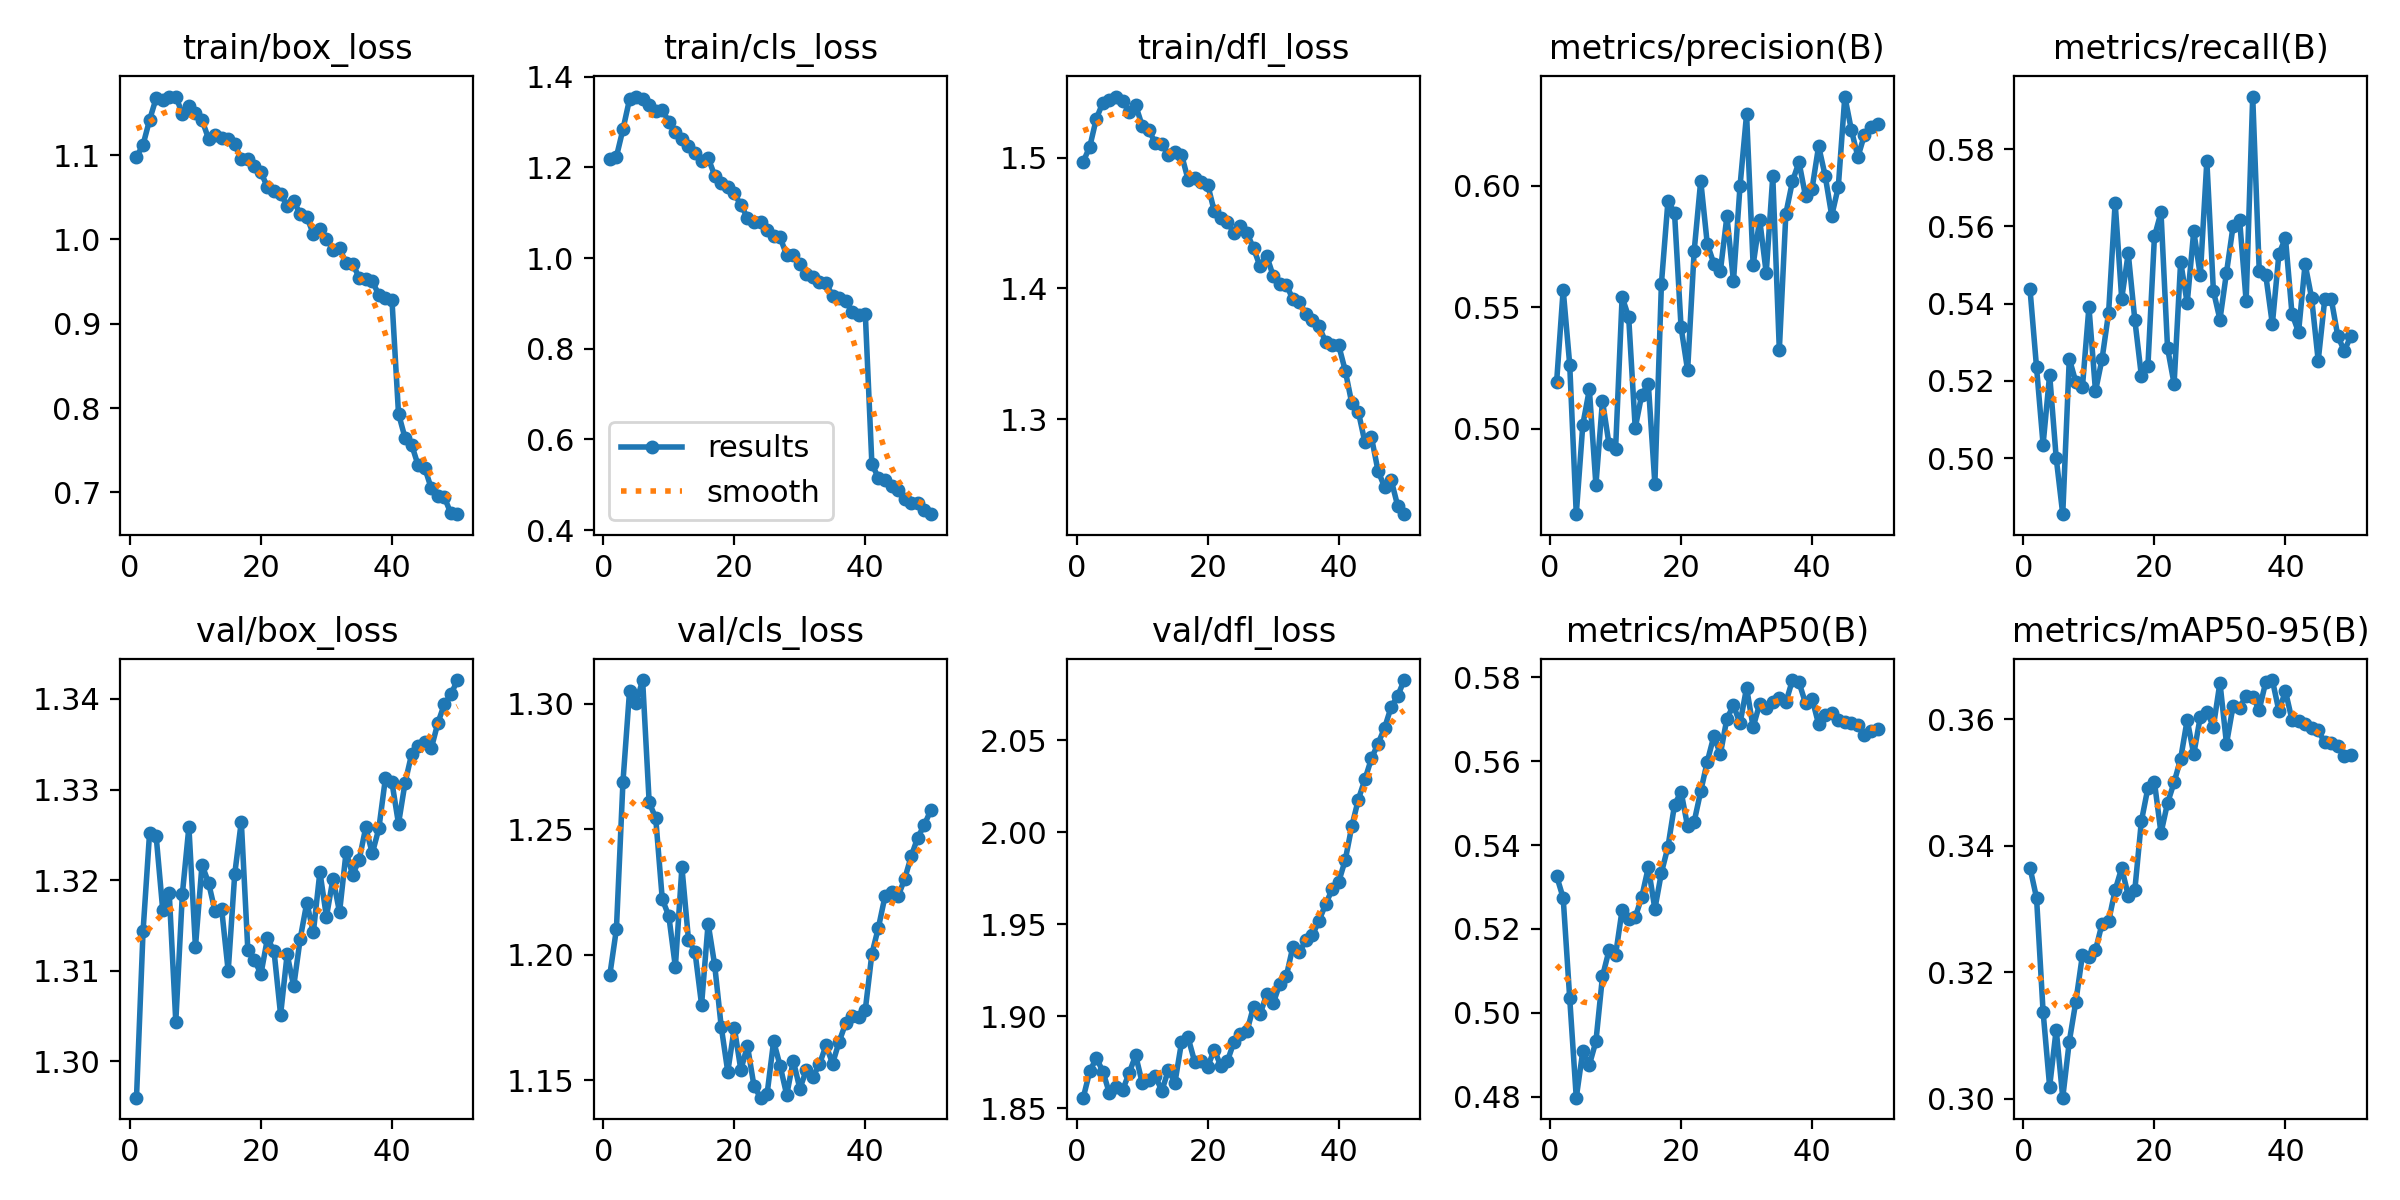

Values plotted in this chart, from the file beside it:
epoch, time, train/box_loss, train/cls_loss, train/dfl_loss, metrics/precision(B), metrics/recall(B), metrics/mAP50(B), metrics/mAP50-95(B), val/box_loss, val/cls_loss, val/dfl_loss, lr/pg0, lr/pg1, lr/pg2
1, 843.3, 1.098, 1.218, 1.497, 0.5192, 0.5438, 0.5326, 0.3365, 1.296, 1.192, 1.856, 0.06873, 0.001996, 0.001996
2, 1673, 1.112, 1.223, 1.508, 0.5573, 0.5235, 0.5274, 0.3317, 1.314, 1.21, 1.87, 0.03732, 0.003917, 0.003917
3, 2498, 1.142, 1.284, 1.53, 0.5264, 0.5035, 0.5035, 0.3137, 1.325, 1.269, 1.877, 0.005829, 0.005758, 0.005758
4, 3321, 1.168, 1.35, 1.542, 0.4649, 0.5216, 0.4798, 0.3019, 1.325, 1.305, 1.87, 0.005644, 0.005644, 0.005644
5, 4145, 1.166, 1.356, 1.544, 0.5018, 0.5001, 0.4909, 0.3109, 1.317, 1.3, 1.858, 0.005525, 0.005525, 0.005525
6, 4968, 1.169, 1.35, 1.547, 0.5162, 0.4855, 0.4876, 0.3001, 1.319, 1.309, 1.862, 0.005406, 0.005406, 0.005406
7, 5791, 1.17, 1.337, 1.544, 0.4769, 0.5258, 0.4932, 0.309, 1.304, 1.261, 1.86, 0.005287, 0.005287, 0.005287
8, 6615, 1.149, 1.323, 1.535, 0.5115, 0.5197, 0.5087, 0.3153, 1.318, 1.254, 1.869, 0.005168, 0.005168, 0.005168
9, 7438, 1.158, 1.326, 1.54, 0.4937, 0.5183, 0.5149, 0.3226, 1.326, 1.222, 1.879, 0.00505, 0.00505, 0.00505
10, 8262, 1.15, 1.301, 1.524, 0.4916, 0.5392, 0.5138, 0.3223, 1.313, 1.215, 1.864, 0.004931, 0.004931, 0.004931
11, 9087, 1.142, 1.278, 1.521, 0.5542, 0.5173, 0.5245, 0.3235, 1.322, 1.195, 1.865, 0.004812, 0.004812, 0.004812
12, 9911, 1.119, 1.263, 1.511, 0.546, 0.5257, 0.5223, 0.3276, 1.32, 1.235, 1.868, 0.004693, 0.004693, 0.004693
13, 10735, 1.124, 1.247, 1.51, 0.5004, 0.5376, 0.5228, 0.328, 1.317, 1.206, 1.86, 0.004574, 0.004574, 0.004574
14, 11558, 1.12, 1.231, 1.502, 0.5141, 0.5661, 0.5276, 0.333, 1.317, 1.201, 1.871, 0.004456, 0.004456, 0.004456
15, 12381, 1.12, 1.215, 1.504, 0.5185, 0.5413, 0.5347, 0.3365, 1.31, 1.18, 1.864, 0.004337, 0.004337, 0.004337
16, 13204, 1.113, 1.221, 1.502, 0.4774, 0.553, 0.5248, 0.3321, 1.321, 1.212, 1.886, 0.004218, 0.004218, 0.004218
17, 14027, 1.095, 1.182, 1.483, 0.5597, 0.5359, 0.5334, 0.3329, 1.326, 1.196, 1.889, 0.004099, 0.004099, 0.004099
18, 14851, 1.096, 1.165, 1.484, 0.5937, 0.5214, 0.5396, 0.3438, 1.312, 1.171, 1.875, 0.00398, 0.00398, 0.00398
19, 15675, 1.087, 1.156, 1.482, 0.5888, 0.5239, 0.5496, 0.3491, 1.311, 1.153, 1.876, 0.003862, 0.003862, 0.003862
20, 16499, 1.08, 1.142, 1.479, 0.5418, 0.5574, 0.5527, 0.35, 1.31, 1.171, 1.873, 0.003743, 0.003743, 0.003743
21, 17323, 1.062, 1.117, 1.459, 0.5241, 0.5636, 0.5444, 0.342, 1.314, 1.154, 1.882, 0.003624, 0.003624, 0.003624
22, 18147, 1.058, 1.089, 1.454, 0.5732, 0.5285, 0.5456, 0.3467, 1.312, 1.164, 1.873, 0.003505, 0.003505, 0.003505
23, 18971, 1.054, 1.08, 1.451, 0.602, 0.5192, 0.5528, 0.35, 1.305, 1.148, 1.876, 0.003386, 0.003386, 0.003386
24, 19794, 1.04, 1.079, 1.442, 0.5761, 0.5509, 0.5599, 0.3537, 1.312, 1.143, 1.886, 0.003268, 0.003268, 0.003268
25, 20618, 1.046, 1.062, 1.448, 0.568, 0.5401, 0.5659, 0.3599, 1.308, 1.145, 1.891, 0.003149, 0.003149, 0.003149
26, 21442, 1.03, 1.048, 1.442, 0.5649, 0.5588, 0.5617, 0.3544, 1.314, 1.166, 1.892, 0.00303, 0.00303, 0.00303
27, 22265, 1.027, 1.045, 1.431, 0.5875, 0.5473, 0.5702, 0.3604, 1.317, 1.156, 1.905, 0.002911, 0.002911, 0.002911
28, 23090, 1.006, 1.006, 1.417, 0.5607, 0.5769, 0.5733, 0.3612, 1.314, 1.144, 1.901, 0.002792, 0.002792, 0.002792
29, 23914, 1.012, 1.007, 1.425, 0.5998, 0.5433, 0.569, 0.3588, 1.321, 1.158, 1.912, 0.002674, 0.002674, 0.002674
30, 24738, 1.001, 0.9873, 1.41, 0.6294, 0.5359, 0.5775, 0.3658, 1.316, 1.147, 1.907, 0.002555, 0.002555, 0.002555
31, 25563, 0.9879, 0.9649, 1.403, 0.5674, 0.5481, 0.5681, 0.3561, 1.32, 1.154, 1.917, 0.002436, 0.002436, 0.002436
32, 26387, 0.9901, 0.958, 1.403, 0.586, 0.56, 0.5736, 0.362, 1.316, 1.151, 1.922, 0.002317, 0.002317, 0.002317
33, 27212, 0.9717, 0.9467, 1.392, 0.5641, 0.5617, 0.5726, 0.3618, 1.323, 1.156, 1.938, 0.002198, 0.002198, 0.002198
34, 28035, 0.9712, 0.9459, 1.39, 0.6039, 0.5407, 0.5742, 0.3637, 1.321, 1.164, 1.935, 0.00208, 0.00208, 0.00208
35, 28859, 0.9546, 0.9157, 1.38, 0.5325, 0.5936, 0.5751, 0.3634, 1.322, 1.157, 1.941, 0.001961, 0.001961, 0.001961
36, 29683, 0.9533, 0.9117, 1.376, 0.5885, 0.5484, 0.574, 0.3615, 1.326, 1.165, 1.944, 0.001842, 0.001842, 0.001842
37, 30505, 0.9504, 0.9043, 1.371, 0.6017, 0.5473, 0.5793, 0.3659, 1.323, 1.173, 1.952, 0.001723, 0.001723, 0.001723
38, 31328, 0.9343, 0.8811, 1.359, 0.6097, 0.5347, 0.5788, 0.3662, 1.326, 1.176, 1.961, 0.001604, 0.001604, 0.001604
39, 32152, 0.9303, 0.8744, 1.357, 0.5957, 0.5528, 0.5738, 0.3613, 1.331, 1.175, 1.969, 0.001486, 0.001486, 0.001486
40, 32975, 0.9286, 0.876, 1.356, 0.5988, 0.557, 0.5749, 0.3644, 1.331, 1.178, 1.973, 0.001367, 0.001367, 0.001367
41, 33797, 0.7935, 0.5462, 1.337, 0.6163, 0.5374, 0.5688, 0.3599, 1.326, 1.2, 1.985, 0.001248, 0.001248, 0.001248
42, 34619, 0.7645, 0.5148, 1.312, 0.6041, 0.5326, 0.5709, 0.3596, 1.331, 1.211, 2.003, 0.001129, 0.001129, 0.001129
43, 35442, 0.7566, 0.5106, 1.306, 0.5877, 0.5503, 0.5715, 0.3592, 1.334, 1.223, 2.018, 0.00101, 0.00101, 0.00101
44, 36264, 0.732, 0.4971, 1.282, 0.5994, 0.5414, 0.5699, 0.3586, 1.335, 1.225, 2.029, 0.0008916, 0.0008916, 0.0008916
45, 37085, 0.7293, 0.4889, 1.286, 0.6367, 0.5252, 0.5693, 0.3582, 1.335, 1.223, 2.04, 0.0007728, 0.0007728, 0.0007728
46, 37906, 0.7048, 0.4676, 1.261, 0.6229, 0.5411, 0.5691, 0.3563, 1.335, 1.23, 2.048, 0.000654, 0.000654, 0.000654
47, 38727, 0.6953, 0.4591, 1.248, 0.6118, 0.5411, 0.5685, 0.3562, 1.337, 1.239, 2.057, 0.0005352, 0.0005352, 0.0005352
48, 39548, 0.6942, 0.4601, 1.254, 0.621, 0.5315, 0.5662, 0.3557, 1.339, 1.247, 2.068, 0.0004164, 0.0004164, 0.0004164
49, 40369, 0.675, 0.4453, 1.234, 0.624, 0.5278, 0.5671, 0.3541, 1.341, 1.252, 2.074, 0.0002976, 0.0002976, 0.0002976
50, 41189, 0.6742, 0.4351, 1.227, 0.6254, 0.5317, 0.5676, 0.3543, 1.342, 1.258, 2.083, 0.0001788, 0.0001788, 0.0001788
